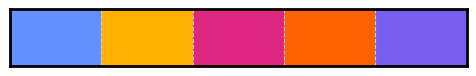

The script that saved this image:
import seaborn as sns
import matplotlib.pyplot as plt

sns.set_style("whitegrid", {'axes.grid' : True})
sns.set_context("paper", font_scale=1.5)

plt.rcParams.update({'axes.edgecolor': 'black', 'axes.linewidth': 2, 'axes.grid': True, 'grid.linestyle': '--'})
plt.rcParams['figure.figsize'] = 6, 3

# colors = ['#FB8072', '#80B1D3', '#FDB462', '#B3DE69', '#FCCDE5', '#8DD3C7', '#FFFFB3', '#BEBADA']
colors = ['#648FFF', '#FFB000', '#DC267F','#FE6100', '#785EF0']
sns.palplot(colors)
sns.set_palette(sns.color_palette(colors), 5, 1)
# sns.set_palette("ch:start=.2,rot=-.3")
line_style = dict(linewidth = 2, markersize = 8, err_style = "bars", dashes = False)
sub_figure_title = {"fontweight": 700, 'fontname':'Times New Roman', 'fontsize': 18}
plt.tight_layout()